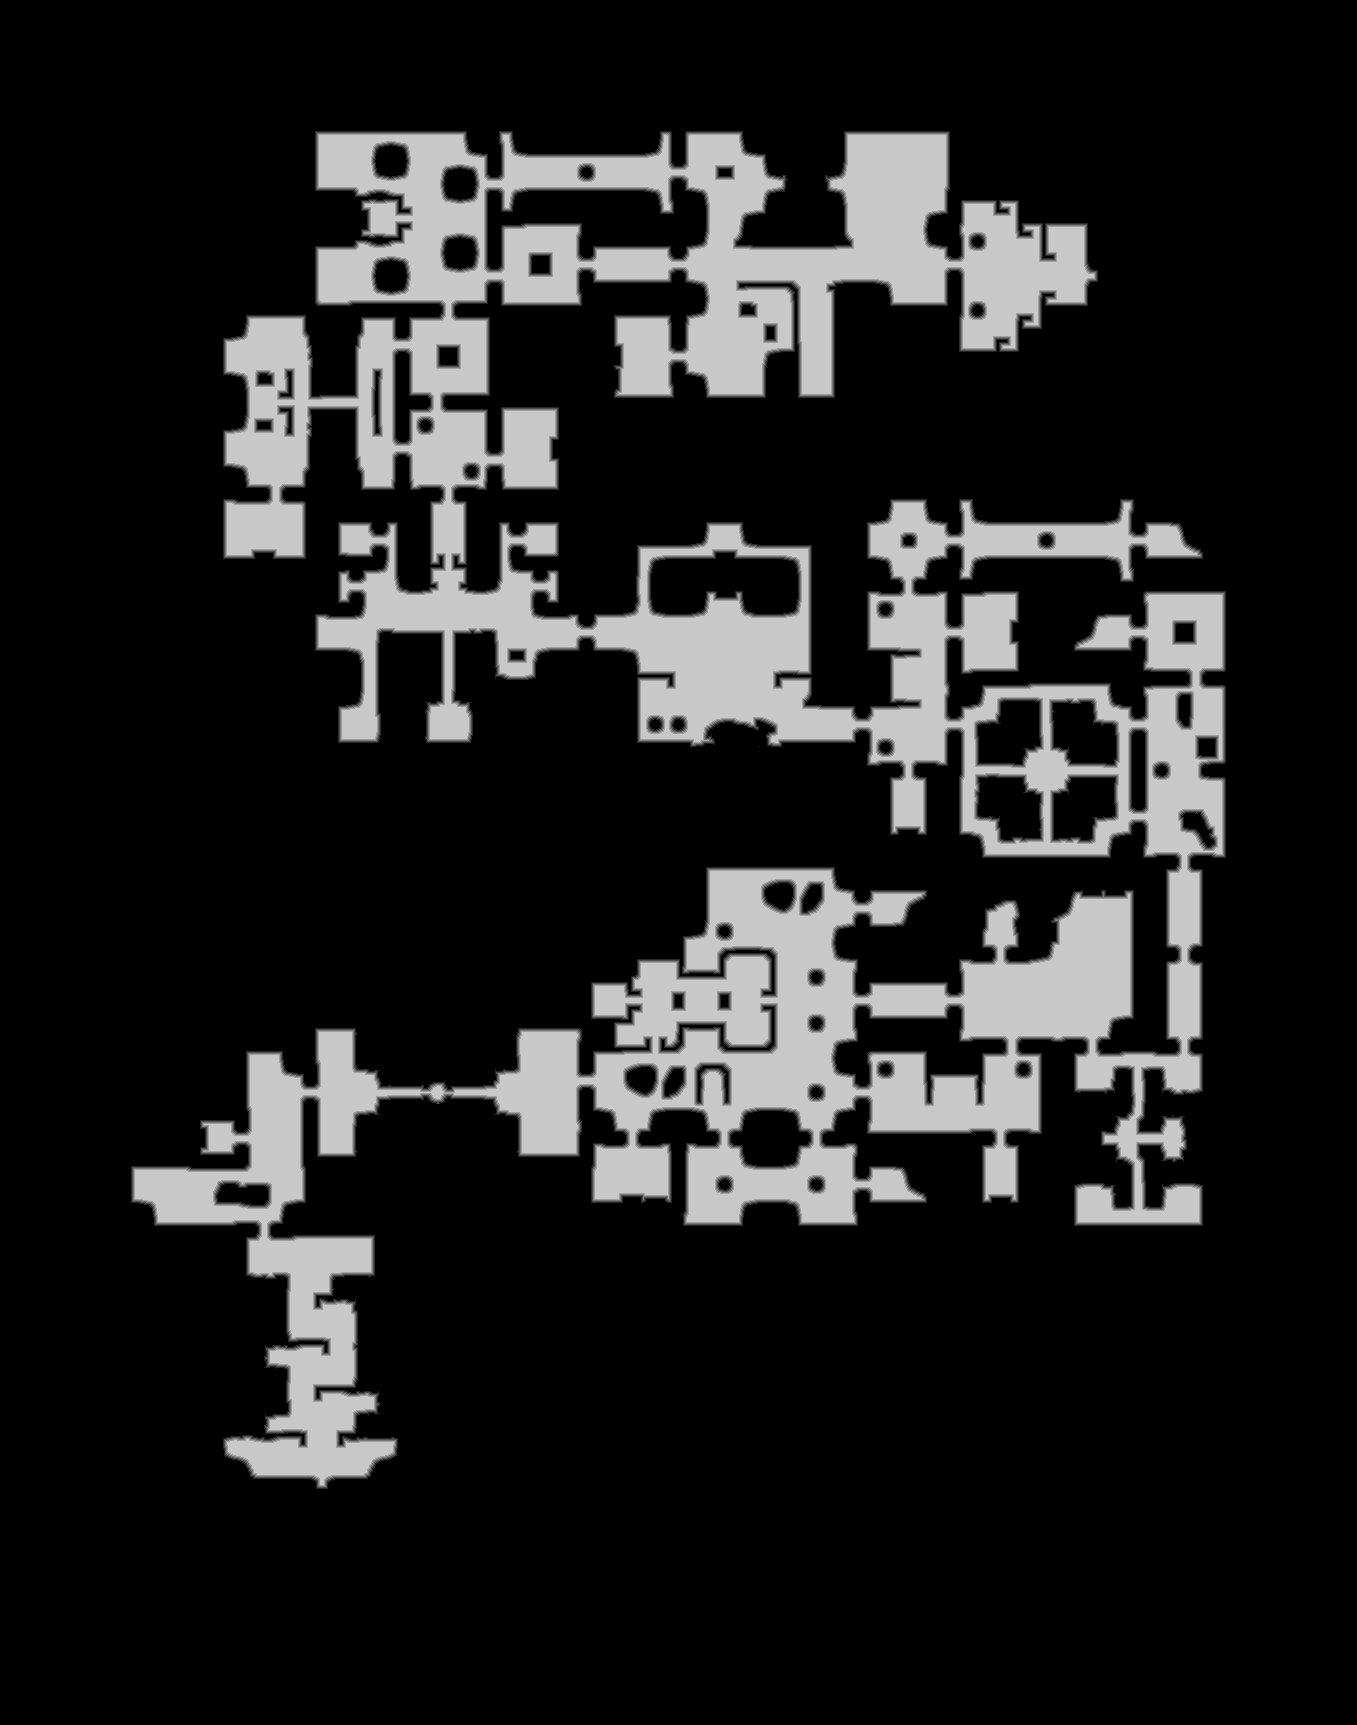

Source data for this figure (header and first rows):
source	tdt_hull melee
truth	truth_4477f685448.tsv
width	1357
height	1725
nibble	0	1875152
nibble	1	31234
nibble	2	31570
nibble	3	31870
nibble	4	32266
nibble	5	338733
